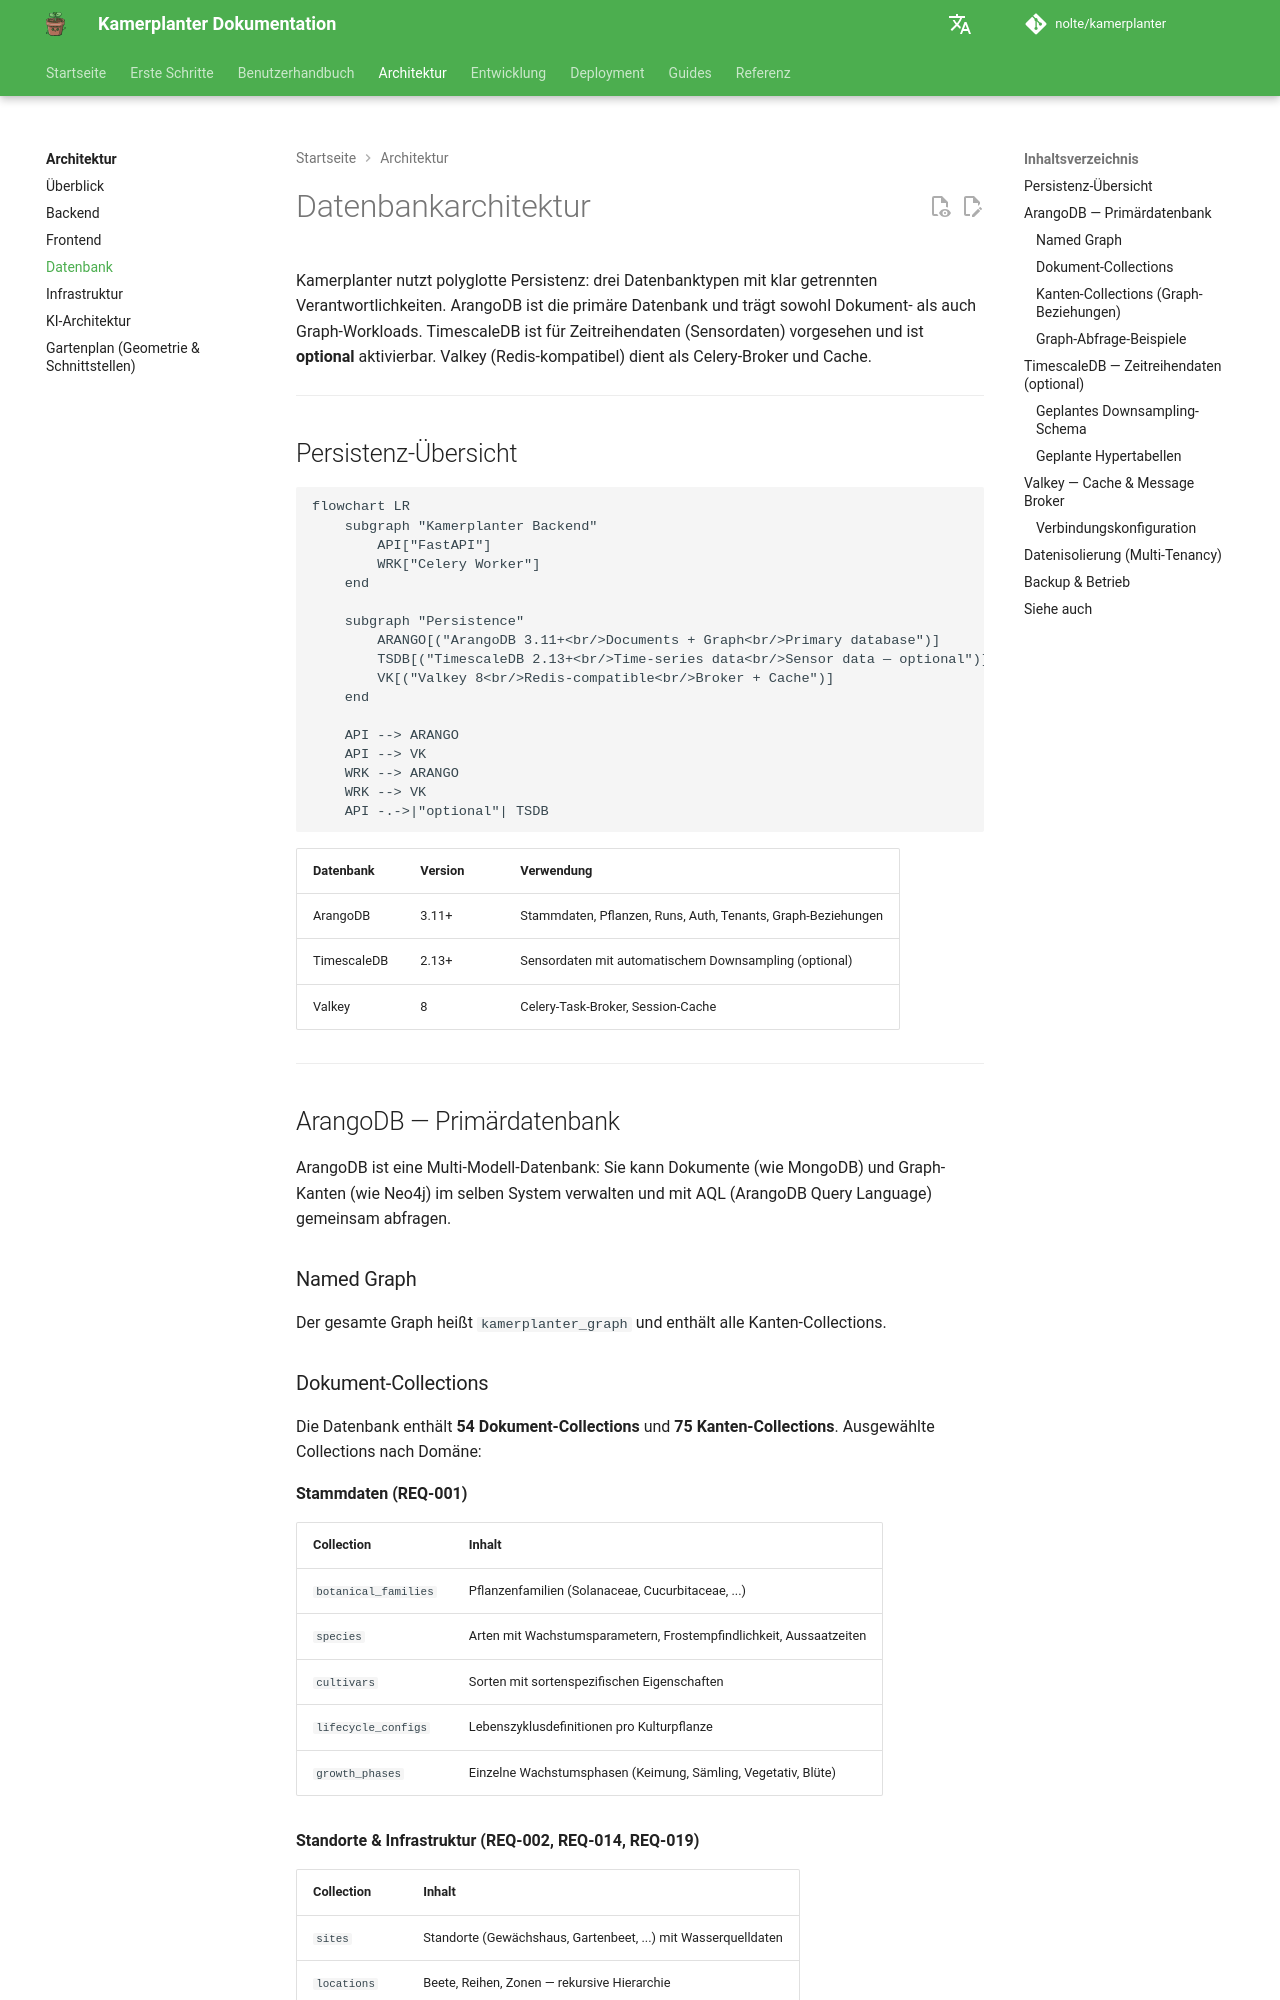

repository: nolte/kamerplanter · page: architecture/database/index.html · generator: mkdocs

# Datenbankarchitektur

Kamerplanter nutzt polyglotte Persistenz: drei Datenbanktypen mit klar getrennten Verantwortlichkeiten. ArangoDB ist die primäre Datenbank und trägt sowohl Dokument- als auch Graph-Workloads. TimescaleDB ist für Zeitreihendaten (Sensordaten) vorgesehen und ist **optional** aktivierbar. Valkey (Redis-kompatibel) dient als Celery-Broker und Cache.

---

## Persistenz-Übersicht

<!-- diagram-source: user-described — polyglot persistence: FastAPI and Celery Worker access ArangoDB (primary) and Valkey, with optional TimescaleDB for sensor data -->
```mermaid
flowchart LR
    subgraph "Kamerplanter Backend"
        API["FastAPI"]
        WRK["Celery Worker"]
    end

    subgraph "Persistence"
        ARANGO[("ArangoDB 3.11+<br/>Documents + Graph<br/>Primary database")]
        TSDB[("TimescaleDB 2.13+<br/>Time-series data<br/>Sensor data — optional")]
        VK[("Valkey 8<br/>Redis-compatible<br/>Broker + Cache")]
    end

    API --> ARANGO
    API --> VK
    WRK --> ARANGO
    WRK --> VK
    API -.->|"optional"| TSDB
```

| Datenbank | Version | Verwendung |
|-----------|---------|-----------|
| ArangoDB | 3.11+ | Stammdaten, Pflanzen, Runs, Auth, Tenants, Graph-Beziehungen |
| TimescaleDB | 2.13+ | Sensordaten mit automatischem Downsampling (optional) |
| Valkey | 8 | Celery-Task-Broker, Session-Cache |

---

## ArangoDB — Primärdatenbank

ArangoDB ist eine Multi-Modell-Datenbank: Sie kann Dokumente (wie MongoDB) und Graph-Kanten (wie Neo4j) im selben System verwalten und mit AQL (ArangoDB Query Language) gemeinsam abfragen.

### Named Graph

Der gesamte Graph heißt `kamerplanter_graph` und enthält alle Kanten-Collections.
